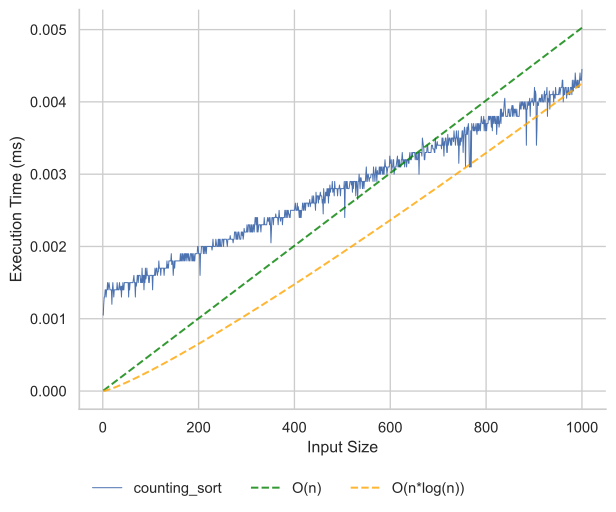

Data behind this chart, as committed beside it:
size, time, resolution
1.0, 1050, 184.4
2.0, 1200, 181.2
3.0, 1300, 203.1
4.0, 1300, 175.0
5.0, 1400, 190.6
6.0, 1400, 190.6
7.0, 1300, 203.1
8.0, 1400, 181.2
9.0, 1400, 193.8
10.0, 1500, 184.4
11.0, 1400, 190.6
12.0, 1450, 184.4
13.0, 1500, 200.0
14.0, 1450, 187.5
15.0, 1400, 187.5
16.0, 1400, 196.9
17.0, 1400, 184.4
18.0, 1400, 178.1
19.0, 1200, 178.1
20.0, 1400, 640.6
21.0, 1500, 181.2
22.0, 1400, 178.1
23.0, 1300, 162.5
24.0, 1400, 190.6
25.0, 1400, 175.0
26.0, 1400, 193.8
27.0, 1400, 203.1
28.0, 1400, 184.4
29.0, 1400, 178.1
30.0, 1500, 200.0
31.0, 1400, 190.6
32.0, 1400, 175.0
33.0, 1400, 190.6
34.0, 1450, 190.6
35.0, 1500, 193.8
36.0, 1400, 190.6
37.0, 1400, 178.1
38.0, 1450, 184.4
39.0, 1300, 162.5
40.0, 1450, 193.8
41.0, 1400, 168.8
42.0, 1500, 162.5
43.0, 1400, 175.0
44.0, 1400, 175.0
45.0, 1500, 184.4
46.0, 1500, 181.2
47.0, 1500, 178.1
48.0, 1500, 187.5
49.0, 1500, 193.8
50.0, 1500, 196.9
51.0, 1500, 171.9
52.0, 1500, 184.4
53.0, 1500, 181.2
54.0, 1300, 165.6
55.0, 1500, 178.1
56.0, 1400, 193.8
57.0, 1500, 190.6
58.0, 1500, 190.6
59.0, 1500, 184.4
60.0, 1500, 184.4
... 940 more rows
